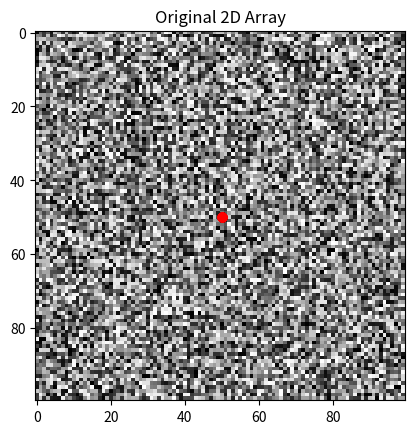

The matplotlib source for this figure:

import numpy as np
import math
import matplotlib.pyplot as plt

# Create a 100x100 2D array filled with random values
array_2d = np.random.rand(100, 100)

# Center coordinates and angle
center = (50, 50)
angle_degrees = 25
angle_radians = np.radians(angle_degrees)

# Calculate the slope of the diagonal
slope = np.tan(angle_radians)

# Number of points to extract on either side of the center
num_points = 20

# Create lists to hold the indices for the cross profile
cross_profile = []

# Loop through the range of offsets
for offset in range(-num_points, num_points + 1):
    # Calculate indices for the main diagonal and the anti-diagonal
    x_main = center[0] + offset
    y_main = int(center[1] + slope * offset)

    x_anti = center[0] + offset
    y_anti = int(center[1] - slope * offset)

    # Check if the indices are within the bounds of the array
    if 0 <= x_main < array_2d.shape[0] and 0 <= y_main < array_2d.shape[1]:
        cross_profile.append(array_2d[x_main, y_main])

    if 0 <= x_anti < array_2d.shape[0] and 0 <= y_anti < array_2d.shape[1]:
        cross_profile.append(array_2d[x_anti, y_anti])

# Convert the cross profile to a NumPy array and remove duplicates
cross_profile_array = np.unique(cross_profile)

# Output the diagonal cross profile
print("Extracted cross profile centered at (50, 50) at 25 degrees:")
print(cross_profile_array)

# Optionally visualize the original array and cross profile
plt.imshow(array_2d, cmap='gray')
plt.title('Original 2D Array')
plt.scatter([50] * len(cross_profile_array), [50] * len(cross_profile_array), c='red')
plt.show()
